Run: headless pygame with SDL's dummy video driver; simulated clock (each Clock.tick advances the game by its frame time, no real sleeping); random seed 0; keys injected as events and as key.get_pressed() state; mouse plan: one left click at the window centre at the start of phase 2, then a move to the lower-right quarter at the start of phase 3.
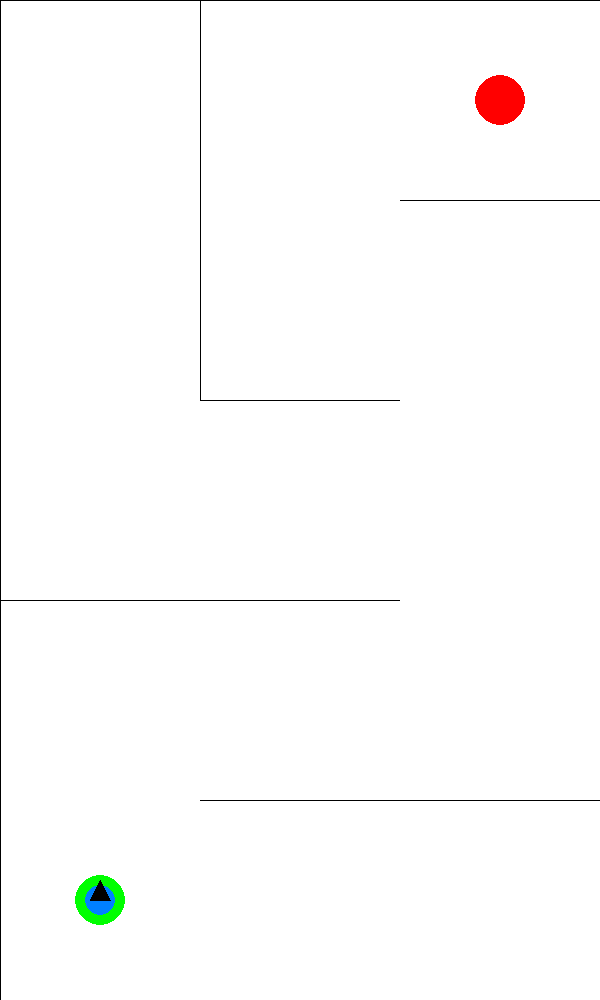
Frame 1 of 4 · flips 1–60 · no input
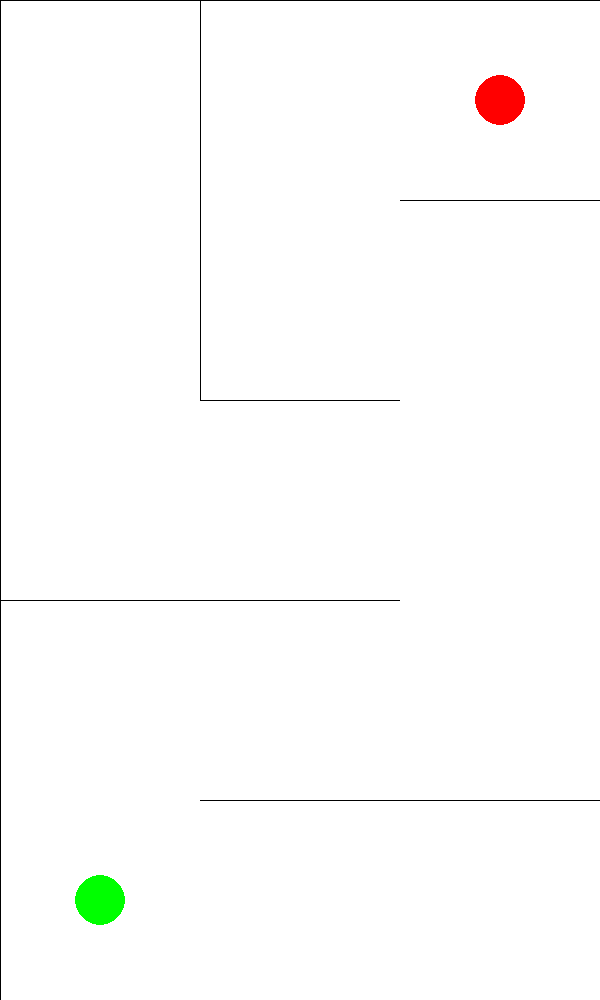
Frame 2 of 4 · flips 61–180 · clicked the window centre · tapped SPACE, RETURN · held RIGHT (→), D
Frame 3 of 4 · flips 181–300 · moved the mouse to the lower-right quarter · held DOWN (↓), S · screen unchanged from frame 2, image omitted
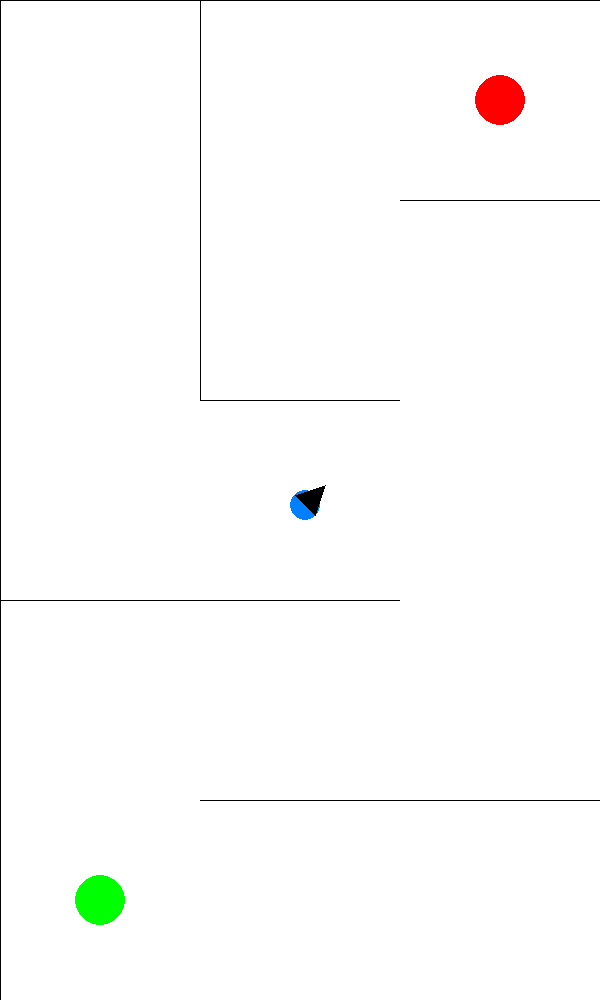
Frame 4 of 4 · flips 301–420 · held LEFT (←), A, UP (↑), W

The pygame program that drew these frames:

import pygame
import random
import math

# 초기화
pygame.init()

# 상수 설정
WIDTH, HEIGHT = 600, 1000
CELL_SIZE = 200  # 미로 셀 크기 증가
BACKGROUND_COLOR = (255, 255, 255)
WALL_COLOR = (0, 0, 0)
VISITED_COLOR = (255, 255, 255)
DRONE_COLOR = (0, 128, 255)
DRONE_RADIUS = 15
DRONE_SPEED = 5
DRONE_ROTATE_SPEED = 2
ARROW_LENGTH = 30
ARROW_WIDTH = 7
ARROW_OFFSET = 10  # 화살표의 시작점을 벽에서 얼마나 떨어지게 할지 결정
ARROW_HEAD_LENGTH = 10
ARROW_HEAD_WIDTH = 5


cols, rows = WIDTH // CELL_SIZE, HEIGHT // CELL_SIZE

def dfs(cell, target, visited=[]):
    if cell == target:
        return [cell]

    visited.append(cell)
    
    neighbors = []

    top_idx = index(cell.x, cell.y - 1)
    right_idx = index(cell.x + 1, cell.y)
    bottom_idx = index(cell.x, cell.y + 1)
    left_idx = index(cell.x - 1, cell.y)

    if top_idx is not None and not grid[top_idx].visited and grid[top_idx] not in visited:
        neighbors.append(grid[top_idx])
    if right_idx is not None and not grid[right_idx].visited and grid[right_idx] not in visited:
        neighbors.append(grid[right_idx])
    if bottom_idx is not None and not grid[bottom_idx].visited and grid[bottom_idx] not in visited:
        neighbors.append(grid[bottom_idx])
    if left_idx is not None and not grid[left_idx].visited and grid[left_idx] not in visited:
        neighbors.append(grid[left_idx])

    for neighbor in neighbors:
        path = dfs(neighbor, target, visited)
        if path:
            return [cell] + path
    return None

def identify_corners(path):
    corners = []
    for i in range(1, len(path) - 1):
        prev_cell = path[i - 1]
        current_cell = path[i]
        next_cell = path[i + 1]

        prev_x, prev_y = prev_cell.x, prev_cell.y
        current_x, current_y = current_cell.x, current_cell.y
        next_x, next_y = next_cell.x, next_cell.y

        if (prev_x - current_x, prev_y - current_y) != (next_x - current_x, next_y - current_y):
            corners.append(current_cell)

    return corners

# 경로 찾기

class Cell:
    def __init__(self, x, y):
        self.x = x
        self.y = y
        self.walls = {'top': True, 'right': True, 'bottom': True, 'left': True}
        self.visited = False

    def show(self, screen):
        x = self.x * CELL_SIZE
        y = self.y * CELL_SIZE

        if self.visited:
            pygame.draw.rect(screen, VISITED_COLOR, (x, y, CELL_SIZE, CELL_SIZE))

        # Always draw the top and left walls of a cell
        if self.walls['top']:
            pygame.draw.line(screen, WALL_COLOR, (x, y), (x + CELL_SIZE, y))
        if self.walls['left']:
            pygame.draw.line(screen, WALL_COLOR, (x, y), (x, y + CELL_SIZE))
        
        # For the last column, draw the right wall
        if self.x == cols - 1 and self.walls['right']:
            pygame.draw.line(screen, WALL_COLOR, (x + CELL_SIZE, y), (x + CELL_SIZE, y + CELL_SIZE))
        # For the last row, draw the bottom wall
        if self.y == rows - 1 and self.walls['bottom']:
            pygame.draw.line(screen, WALL_COLOR, (x + CELL_SIZE, y + CELL_SIZE), (x, y + CELL_SIZE))



    def draw_arrows(self, screen):
        if self not in path:  # 추가된 부분
            return
    # ... (나머지는 동일)


def draw_path_arrows(screen, path):
    arrow_length = ARROW_LENGTH
    arrow_angle = 45

    for i in range(len(path) - 1):
        cell = path[i]
        next_cell = path[i + 1]
        x1, y1 = cell.x * CELL_SIZE + CELL_SIZE // 2, cell.y * CELL_SIZE + CELL_SIZE // 2
        x2, y2 = next_cell.x * CELL_SIZE + CELL_SIZE // 2, next_cell.y * CELL_SIZE + CELL_SIZE // 2
        dx, dy = x2 - x1, y2 - y1

        if dx > 0:  # 다음 셀이 현재 셀의 오른쪽에 있음
            arrow_pos = (x1 + ARROW_OFFSET, y1)
            arrow_direction = (1, 0)
        elif dx < 0:  # 다음 셀이 현재 셀의 왼쪽에 있음
            arrow_pos = (x1 - ARROW_OFFSET, y1)
            arrow_direction = (-1, 0)
        elif dy > 0:  # 다음 셀이 현재 셀의 아래에 있음
            arrow_pos = (x1, y1 + ARROW_OFFSET)
            arrow_direction = (0, 1)
        else:  # 다음 셀이 현재 셀의 위에 있음
            arrow_pos = (x1, y1 - ARROW_OFFSET)
            arrow_direction = (0, -1)

        pygame.draw.line(screen, WALL_COLOR, arrow_pos, (arrow_pos[0] + arrow_direction[0] * arrow_length, arrow_pos[1] + arrow_direction[1] * arrow_length), ARROW_WIDTH)
        pygame.draw.polygon(screen, WALL_COLOR, [
            (arrow_pos[0] + arrow_direction[0] * arrow_length, arrow_pos[1] + arrow_direction[1] * arrow_length),
            (arrow_pos[0] + arrow_direction[0] * arrow_length - arrow_angle, arrow_pos[1] + arrow_direction[1] * arrow_length - ARROW_HEAD_WIDTH),
            (arrow_pos[0] + arrow_direction[0] * arrow_length - arrow_angle, arrow_pos[1] + arrow_direction[1] * arrow_length + ARROW_HEAD_WIDTH)
        ])



def index(i, j):
    if i < 0 or j < 0 or i >= cols or j >= rows:
        return None
    return i + j * cols

def remove_walls(a, b):
    x = a.x - b.x
    if x == 1:
        a.walls['left'] = False
        b.walls['right'] = False
    elif x == -1:
        a.walls['right'] = False
        b.walls['left'] = False

    y = a.y - b.y
    if y == 1:
        a.walls['top'] = False
        b.walls['bottom'] = False
    elif y == -1:
        a.walls['bottom'] = False
        b.walls['top'] = False

def generate_maze(grid):
    stack = []
    current = grid[0]

    while stack or current:
        current.visited = True
        next_cell = None

        neighbors = []

        top_idx = index(current.x, current.y - 1)
        right_idx = index(current.x + 1, current.y)
        bottom_idx = index(current.x, current.y + 1)
        left_idx = index(current.x - 1, current.y)

        if top_idx is not None and not grid[top_idx].visited:
            neighbors.append(grid[top_idx])
        if right_idx is not None and not grid[right_idx].visited:
            neighbors.append(grid[right_idx])
        if bottom_idx is not None and not grid[bottom_idx].visited:
            neighbors.append(grid[bottom_idx])
        if left_idx is not None and not grid[left_idx].visited:
            neighbors.append(grid[left_idx])

        if neighbors:
            next_cell = random.choice(neighbors)
            remove_walls(current, next_cell)
            stack.append(current)
            current = next_cell
        else:
            if stack:
                current = stack.pop()
            else:
                break

grid = [Cell(i, j) for j in range(rows) for i in range(cols)]
# 출발지점과 도착지점 지정
start_cell = grid[0]
end_cell = grid[-1]
START_COLOR = (0, 255, 0)  # 녹색으로 출발지점 표시
END_COLOR = (255, 0, 0)    # 빨간색으로 도착지점 표시
POINT_RADIUS = 25  # 출발 및 도착 지점의 원의 반지름



generate_maze(grid)
path = dfs(start_cell, end_cell) or []


# 드론 위치 및 화면 설정
drone_pos = [CELL_SIZE / 2, HEIGHT - CELL_SIZE / 2]
target_pos = drone_pos.copy()
direction = [0, -1]

screen = pygame.display.set_mode((WIDTH, HEIGHT))
pygame.display.set_caption('Drone Maze Simulation')
orientation = 0 
running = True
while running:
    screen.fill(BACKGROUND_COLOR)

    # for cell in grid:
    #     cell.show(screen)
    for cell in grid:
        cell.show(screen)
        cell.draw_arrows(screen)
    # 출발 및 도착 지점 그리기
    pygame.draw.circle(screen, START_COLOR, [CELL_SIZE // 2, HEIGHT - CELL_SIZE // 2], POINT_RADIUS)  # 시작 지점
    pygame.draw.circle(screen, END_COLOR, [WIDTH - CELL_SIZE // 2, CELL_SIZE // 2], POINT_RADIUS)  # 도착 지점

    draw_path_arrows(screen, path)

    for event in pygame.event.get():
        if event.type == pygame.QUIT:
            running = False
        elif event.type == pygame.MOUSEBUTTONDOWN:
            target_pos = list(event.pos)
            direction = [(target_pos[0] - drone_pos[0]) / max(abs(target_pos[0] - drone_pos[0]), 1),
                         (target_pos[1] - drone_pos[1]) / max(abs(target_pos[1] - drone_pos[1]), 1)]

    keys = pygame.key.get_pressed()
    if keys[pygame.K_q]:
        running = False
    if keys[pygame.K_LEFT]:
        # Calculate the movement vector based on orientation
        radians = math.radians(orientation - 90)  # Rotate -90 degrees for left movement
        dx = math.sin(radians) * DRONE_SPEED
        dy = -math.cos(radians) * DRONE_SPEED
        # Update the drone's position
        target_pos[0] += dx
        target_pos[1] += dy
    if keys[pygame.K_RIGHT]:
        # Calculate the movement vector based on orientation
        radians = math.radians(orientation + 90)  # Rotate 90 degrees for right movement
        dx = math.sin(radians) * DRONE_SPEED
        dy = -math.cos(radians) * DRONE_SPEED
        # Update the drone's position
        target_pos[0] += dx
        target_pos[1] += dy
    if keys[pygame.K_UP]:
        # Calculate the movement vector based on orientation
        radians = math.radians(orientation)
        dx = math.sin(radians) * DRONE_SPEED
        dy = -math.cos(radians) * DRONE_SPEED
        # Update the drone's position
        target_pos[0] += dx
        target_pos[1] += dy
        print(target_pos)
    if keys[pygame.K_DOWN]:
        # Calculate the movement vector based on orientation
        radians = math.radians(orientation)
        dx = -math.sin(radians) * DRONE_SPEED
        dy = math.cos(radians) * DRONE_SPEED
        # Update the drone's position
        target_pos[0] += dx
        target_pos[1] += dy
    if keys[pygame.K_COMMA]:
        orientation -= DRONE_ROTATE_SPEED
    if keys[pygame.K_PERIOD]:
        orientation += DRONE_ROTATE_SPEED
    if keys[pygame.K_1]:
        direction = [1, 0]
    if keys[pygame.K_2]:
        direction = [-1, 0]
    if keys[pygame.K_3]:
        direction = [0, 1]
    if keys[pygame.K_4]:
        direction = [0, -1]


    # 드론 움직임
    dx = target_pos[0] - drone_pos[0]
    dy = target_pos[1] - drone_pos[1]

    if abs(dx) > DRONE_SPEED:
        drone_pos[0] += DRONE_SPEED if dx > 0 else -DRONE_SPEED

    if abs(dy) > DRONE_SPEED:
        drone_pos[1] += DRONE_SPEED if dy > 0 else -DRONE_SPEED

    pygame.draw.circle(screen, DRONE_COLOR, drone_pos, DRONE_RADIUS)

    # 드론 앞 방향을 표시하는 삼각형
    triangle_offset = 20
    angle_rad = math.radians(orientation)
    cos_angle = math.cos(angle_rad)
    sin_angle = math.sin(angle_rad)
    # 삼각형의 각 꼭지점을 드론의 방향에 따라 회전하여 계산

# 삼각형의 각 꼭지점을 드론의 방향에 따라 회전하여 계산
    triangle = [
            (drone_pos[0] + direction[0] * triangle_offset, drone_pos[1] + direction[1] * triangle_offset),
            (drone_pos[0] + direction[1] * triangle_offset/2, drone_pos[1] - direction[0] * triangle_offset/2),
            (drone_pos[0] - direction[1] * triangle_offset/2, drone_pos[1] + direction[0] * triangle_offset/2)
    ]
    pygame.draw.polygon(screen, WALL_COLOR, triangle)

    # 드론의 회전을 적용하여 드론을 그립니다.
    rotated_drone = pygame.transform.rotate(pygame.Surface((2*DRONE_RADIUS, 2*DRONE_RADIUS), pygame.SRCALPHA), math.degrees(orientation))
    rotated_drone_rect = rotated_drone.get_rect(center=drone_pos)
    screen.blit(rotated_drone, rotated_drone_rect)
    pygame.display.flip()
    pygame.time.Clock().tick(30)

pygame.quit()
